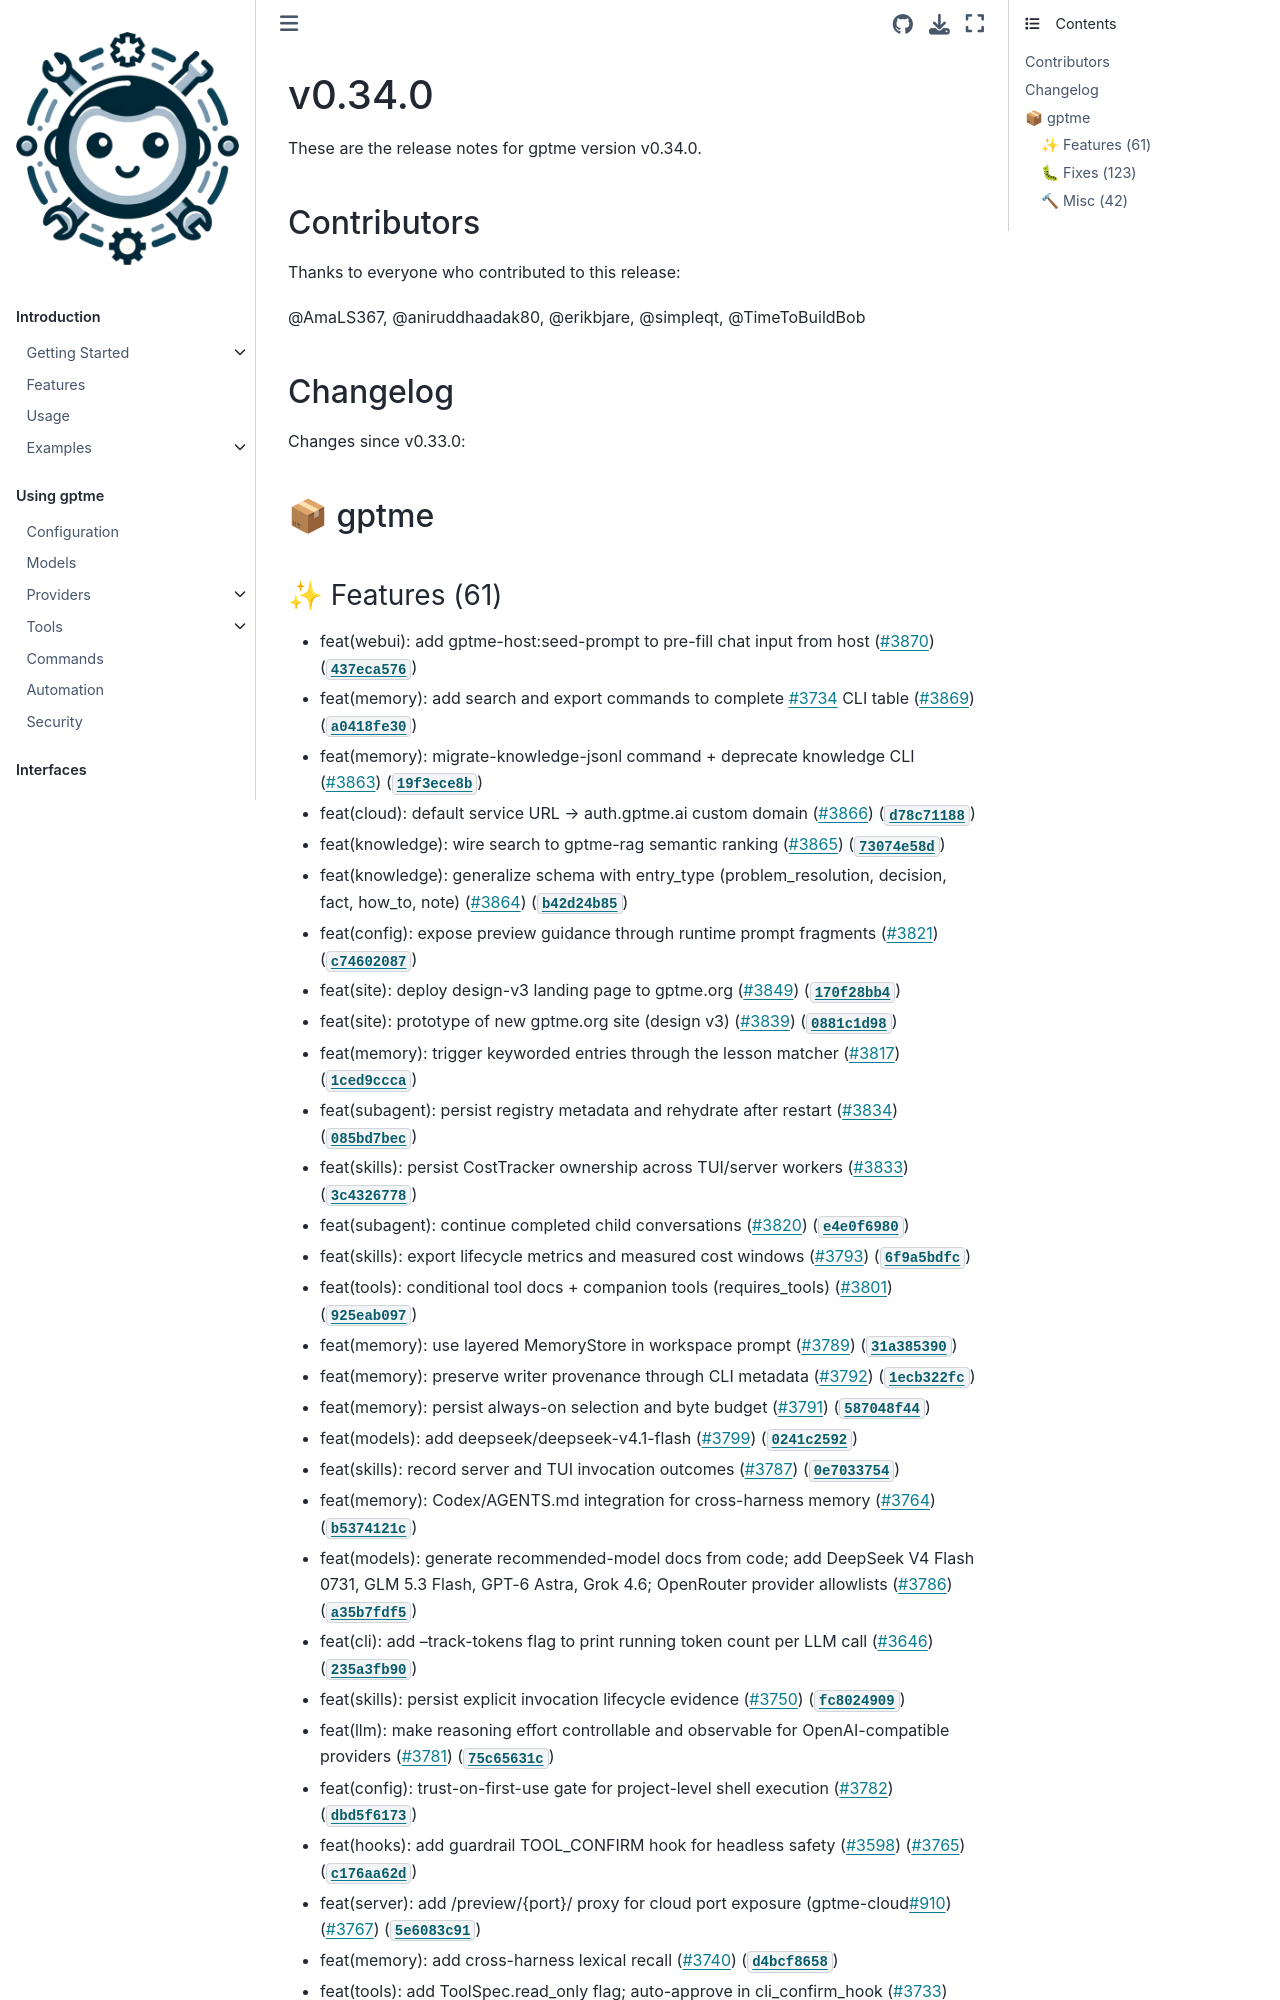

repository: tianhm/gptme · page: docs/releases/v0.34.0.html · generator: sphinx

# v0.34.0

These are the release notes for gptme version v0.34.0.

## Contributors

Thanks to everyone who contributed to this release:

@AmaLS367, @aniruddhaadak80, @erikbjare, @simpleqt, @TimeToBuildBob

## Changelog

Changes since v0.33.0:


## 📦 gptme

### ✨ Features (61)

 - feat(webui): add gptme-host:seed-prompt to pre-fill chat input from host ([#3870](https://github.com/gptme/gptme/issues/3870)) ([`437eca576`](https://github.com/gptme/gptme/commit/437eca576))
 - feat(memory): add search and export commands to complete [#3734](https://github.com/gptme/gptme/issues/3734) CLI table ([#3869](https://github.com/gptme/gptme/issues/3869)) ([`a0418fe30`](https://github.com/gptme/gptme/commit/a0418fe30))
 - feat(memory): migrate-knowledge-jsonl command + deprecate knowledge CLI ([#3863](https://github.com/gptme/gptme/issues/3863)) ([`19f3ece8b`](https://github.com/gptme/gptme/commit/19f3ece8b))
 - feat(cloud): default service URL → auth.gptme.ai custom domain ([#3866](https://github.com/gptme/gptme/issues/3866)) ([`d78c71188`](https://github.com/gptme/gptme/commit/d78c71188))
 - feat(knowledge): wire search to gptme-rag semantic ranking ([#3865](https://github.com/gptme/gptme/issues/3865)) ([`73074e58d`](https://github.com/gptme/gptme/commit/73074e58d))
 - feat(knowledge): generalize schema with entry_type (problem_resolution, decision, fact, how_to, note) ([#3864](https://github.com/gptme/gptme/issues/3864)) ([`b42d24b85`](https://github.com/gptme/gptme/commit/b42d24b85))
 - feat(config): expose preview guidance through runtime prompt fragments ([#3821](https://github.com/gptme/gptme/issues/3821)) ([`c74602087`](https://github.com/gptme/gptme/commit/c74602087))
 - feat(site): deploy design-v3 landing page to gptme.org ([#3849](https://github.com/gptme/gptme/issues/3849)) ([`170f28bb4`](https://github.com/gptme/gptme/commit/170f28bb4))
 - feat(site): prototype of new gptme.org site (design v3) ([#3839](https://github.com/gptme/gptme/issues/3839)) ([`0881c1d98`](https://github.com/gptme/gptme/commit/0881c1d98))
 - feat(memory): trigger keyworded entries through the lesson matcher ([#3817](https://github.com/gptme/gptme/issues/3817)) ([`1ced9ccca`](https://github.com/gptme/gptme/commit/1ced9ccca))
 - feat(subagent): persist registry metadata and rehydrate after restart ([#3834](https://github.com/gptme/gptme/issues/3834)) ([`085bd7bec`](https://github.com/gptme/gptme/commit/085bd7bec))
 - feat(skills): persist CostTracker ownership across TUI/server workers ([#3833](https://github.com/gptme/gptme/issues/3833)) ([`3c4326778`](https://github.com/gptme/gptme/commit/3c4326778))
 - feat(subagent): continue completed child conversations ([#3820](https://github.com/gptme/gptme/issues/3820)) ([`e4e0f6980`](https://github.com/gptme/gptme/commit/e4e0f6980))
 - feat(skills): export lifecycle metrics and measured cost windows ([#3793](https://github.com/gptme/gptme/issues/3793)) ([`6f9a5bdfc`](https://github.com/gptme/gptme/commit/6f9a5bdfc))
 - feat(tools): conditional tool docs + companion tools (requires_tools) ([#3801](https://github.com/gptme/gptme/issues/3801)) ([`925eab097`](https://github.com/gptme/gptme/commit/925eab097))
 - feat(memory): use layered MemoryStore in workspace prompt ([#3789](https://github.com/gptme/gptme/issues/3789)) ([`31a385390`](https://github.com/gptme/gptme/commit/31a385390))
 - feat(memory): preserve writer provenance through CLI metadata ([#3792](https://github.com/gptme/gptme/issues/3792)) ([`1ecb322fc`](https://github.com/gptme/gptme/commit/1ecb322fc))
 - feat(memory): persist always-on selection and byte budget ([#3791](https://github.com/gptme/gptme/issues/3791)) ([`587048f44`](https://github.com/gptme/gptme/commit/587048f44))
 - feat(models): add deepseek/deepseek-v4.1-flash ([#3799](https://github.com/gptme/gptme/issues/3799)) ([`0241c2592`](https://github.com/gptme/gptme/commit/0241c2592))
 - feat(skills): record server and TUI invocation outcomes ([#3787](https://github.com/gptme/gptme/issues/3787)) ([`0e7033754`](https://github.com/gptme/gptme/commit/0e7033754))
 - feat(memory): Codex/AGENTS.md integration for cross-harness memory ([#3764](https://github.com/gptme/gptme/issues/3764)) ([`b5374121c`](https://github.com/gptme/gptme/commit/b5374121c))
 - feat(models): generate recommended-model docs from code; add DeepSeek V4 Flash 0731, GLM 5.3 Flash, GPT-6 Astra, Grok 4.6; OpenRouter provider allowlists ([#3786](https://github.com/gptme/gptme/issues/3786)) ([`a35b7fdf5`](https://github.com/gptme/gptme/commit/a35b7fdf5))
 - feat(cli): add --track-tokens flag to print running token count per LLM call ([#3646](https://github.com/gptme/gptme/issues/3646)) ([`235a3fb90`](https://github.com/gptme/gptme/commit/235a3fb90))
 - feat(skills): persist explicit invocation lifecycle evidence ([#3750](https://github.com/gptme/gptme/issues/3750)) ([`fc8024909`](https://github.com/gptme/gptme/commit/fc8024909))
 - feat(llm): make reasoning effort controllable and observable for OpenAI-compatible providers ([#3781](https://github.com/gptme/gptme/issues/3781)) ([`75c65631c`](https://github.com/gptme/gptme/commit/75c65631c))
 - feat(config): trust-on-first-use gate for project-level shell execution ([#3782](https://github.com/gptme/gptme/issues/3782)) ([`dbd5f6173`](https://github.com/gptme/gptme/commit/dbd5f6173))
 - feat(hooks): add guardrail TOOL_CONFIRM hook for headless safety ([#3598](https://github.com/gptme/gptme/issues/3598)) ([#3765](https://github.com/gptme/gptme/issues/3765)) ([`c176aa62d`](https://github.com/gptme/gptme/commit/c176aa62d))
 - feat(server): add /preview/{port}/ proxy for cloud port exposure (gptme-cloud[#910](https://github.com/gptme/gptme/issues/910)) ([#3767](https://github.com/gptme/gptme/issues/3767)) ([`5e6083c91`](https://github.com/gptme/gptme/commit/5e6083c91))
 - feat(memory): add cross-harness lexical recall ([#3740](https://github.com/gptme/gptme/issues/3740)) ([`d4bcf8658`](https://github.com/gptme/gptme/commit/d4bcf8658))
 - feat(tools): add ToolSpec.read_only flag; auto-approve in cli_confirm_hook ([#3733](https://github.com/gptme/gptme/issues/3733)) ([`9573ef16e`](https://github.com/gptme/gptme/commit/9573ef16e))
 - feat(memory): gptme.memory package + gptme-util memory CLI (layered roots, CC-compatible) ([#3735](https://github.com/gptme/gptme/issues/3735)) ([`21334d854`](https://github.com/gptme/gptme/commit/21334d854))
 - feat(shell): stream one-shot command output while it runs ([#3579](https://github.com/gptme/gptme/issues/3579)) ([`e3d15c571`](https://github.com/gptme/gptme/commit/e3d15c571))
 - feat(memory): add memory write tool for cross-runtime memory sharing ([#3638](https://github.com/gptme/gptme/issues/3638)) ([`39810873a`](https://github.com/gptme/gptme/commit/39810873a))
 - feat(dataset): trajectory-to-env pipeline for fine-tuning dataset construction ([#3719](https://github.com/gptme/gptme/issues/3719)) ([`86fc95533`](https://github.com/gptme/gptme/commit/86fc95533))
 - feat(cli): add gptme capabilities export ([#3705](https://github.com/gptme/gptme/issues/3705)) ([`6b7d53d1a`](https://github.com/gptme/gptme/commit/6b7d53d1a))
 - feat(harness): actuate request_tool_change — enable/disable tools mid-session (Phase 2) ([#3656](https://github.com/gptme/gptme/issues/3656)) ([`d3b39582d`](https://github.com/gptme/gptme/commit/d3b39582d))
 - feat(lessons): class-aware dropout for validated_core (Phase 1) ([#3700](https://github.com/gptme/gptme/issues/3700)) ([`fb8a511b5`](https://github.com/gptme/gptme/commit/fb8a511b5))
 - feat(context): add context-scout pre-pass (cheap model identifies relevant files) ([#3692](https://github.com/gptme/gptme/issues/3692)) ([`b5ecb8ff8`](https://github.com/gptme/gptme/commit/b5ecb8ff8))
 - feat(knowledge): inject matching KB entries at session start ([#3678](https://github.com/gptme/gptme/issues/3678)) ([`a89ef54b9`](https://github.com/gptme/gptme/commit/a89ef54b9))
 - feat(providers): complete context compression plugin interface - Phase 2 ([#3613](https://github.com/gptme/gptme/issues/3613)) ([`67de83b77`](https://github.com/gptme/gptme/commit/67de83b77))
 - feat(shell): improve background job control ([#3673](https://github.com/gptme/gptme/issues/3673)) ([`01b6ad50a`](https://github.com/gptme/gptme/commit/01b6ad50a))
 - feat(tools): expose convert as auto-discovered structured tool ([#3659](https://github.com/gptme/gptme/issues/3659)) ([`03529e2fa`](https://github.com/gptme/gptme/commit/03529e2fa))
 - feat(knowledge): cross-session KB save/retrieve as gptme-util CLI ([#3622](https://github.com/gptme/gptme/issues/3622)) ([`b5152917d`](https://github.com/gptme/gptme/commit/b5152917d))
 - feat(service-init): add optional local health probe ([#3665](https://github.com/gptme/gptme/issues/3665)) ([`2ccf2ff02`](https://github.com/gptme/gptme/commit/2ccf2ff02))
 - feat(browser): skip html→markdown when server returns text/markdown ([#3647](https://github.com/gptme/gptme/issues/3647)) ([`0565d1548`](https://github.com/gptme/gptme/commit/0565d1548))
 - feat(doctor): add proxy URL format check (LLM_PROXY_URL) ([#3645](https://github.com/gptme/gptme/issues/3645)) ([`c9193879b`](https://github.com/gptme/gptme/commit/c9193879b))
 - feat(eval): route fable-5 and haiku-4.5 to tool format by default ([#3655](https://github.com/gptme/gptme/issues/3655)) ([`1b23b5fb0`](https://github.com/gptme/gptme/commit/1b23b5fb0))
 - feat(tools): add offline file format conversion tool ([#3595](https://github.com/gptme/gptme/issues/3595)) ([`b04893049`](https://github.com/gptme/gptme/commit/b04893049))
 - feat(ci): use config-driven root structure validator ([#3654](https://github.com/gptme/gptme/issues/3654)) ([`0599fd6da`](https://github.com/gptme/gptme/commit/0599fd6da))
 - feat(memory): load Claude Code memory in gptme workspace context ([#3626](https://github.com/gptme/gptme/issues/3626)) ([`f345aaeaf`](https://github.com/gptme/gptme/commit/f345aaeaf))
 - feat(models): parallel-tool flags from provider docs; eval-format verdict ([#3628](https://github.com/gptme/gptme/issues/3628)) ([`b6a797dc0`](https://github.com/gptme/gptme/commit/b6a797dc0))
 - feat(media): add 32x32-optimized gptme icon (colour + monochrome) ([#3583](https://github.com/gptme/gptme/issues/3583)) ([`3ddaacaab`](https://github.com/gptme/gptme/commit/3ddaacaab))
 - feat(cli): auto-discover local Ollama and LM Studio providers ([#3593](https://github.com/gptme/gptme/issues/3593)) ([`30e4b7f94`](https://github.com/gptme/gptme/commit/30e4b7f94))
 - feat(skills): invoke skills as slash commands (/skill:`<name>`) ([#3587](https://github.com/gptme/gptme/issues/3587)) ([`d22602fb9`](https://github.com/gptme/gptme/commit/d22602fb9))
 - feat(service-init): add launchd support for macOS agents ([#3586](https://github.com/gptme/gptme/issues/3586)) ([`7c52dc6f9`](https://github.com/gptme/gptme/commit/7c52dc6f9))
 - feat(harness): audit assistant harness update requests ([#3529](https://github.com/gptme/gptme/issues/3529)) ([`79750b000`](https://github.com/gptme/gptme/commit/79750b000))
 - feat(cli): add gptme service init scaffold for headless agents ([#3574](https://github.com/gptme/gptme/issues/3574)) ([`d27f98d3a`](https://github.com/gptme/gptme/commit/d27f98d3a))
 - feat(precommit): add check-root-structure hook from gptme-contrib ([#3580](https://github.com/gptme/gptme/issues/3580)) ([`77010664a`](https://github.com/gptme/gptme/commit/77010664a))
 - feat(server): BYOK key validation — warn not block when provider unreachable ([#3569](https://github.com/gptme/gptme/issues/3569)) ([`0fc8208e9`](https://github.com/gptme/gptme/commit/0fc8208e9))
 - feat(shell): opt-in per-shell memory ceiling via GPTME_SHELL_MEMORY_LIMIT ([#3565](https://github.com/gptme/gptme/issues/3565)) ([`7092325b2`](https://github.com/gptme/gptme/commit/7092325b2))
 - feat(computer): allow out-of-tree transports via register_transport() ([#3577](https://github.com/gptme/gptme/issues/3577)) ([`ddb9dea0f`](https://github.com/gptme/gptme/commit/ddb9dea0f))
